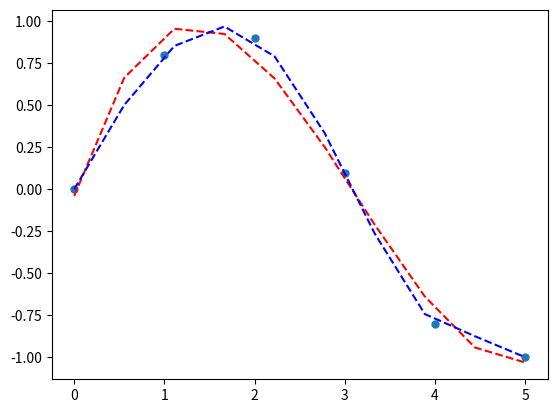

Write the Python code that produced this figure.
##coding=utf8
##By, Sanhe
import numpy as np
import matplotlib.pyplot as plt
## [标题]如何用Python做曲线拟合，多项式分析

''' 1. 根据多项式系数求 f(x) 的值 '''
# a = [1,0,0] ## y = 1*x^2 + 0*x + 0
# p = np.poly1d(a) ## 建立 poly1d 对象
# print p(0.1), p(0.2), p(0.3) ## 对单个x值求值
# xp = [1,2,3] ## 对多个x值向量求多项式值
# print p(xp)

''' 2. 根据样本值拟合多项式系数 '''
x = np.array([0.0, 1.0, 2.0, 3.0,  4.0,  5.0])
y = np.array([0.0, 0.8, 0.9, 0.1, -0.8, -1.0])
a3 = np.polyfit(x, y, 3) ## 3阶拟合，即x最高次方系数是3
a10 = np.polyfit(x, y, 10) ## 10阶拟合，即x最高次方系数是10
p3 = np.poly1d(a3)
p10 = np.poly1d(a10)
## 画图验证
xp = np.linspace(0,5,10)
plt.plot(x, y, '.', markersize = 10)
plt.plot(xp, p3(xp), 'r--')
plt.plot(xp, p10(xp), 'b--')
plt.show()

# 更多信息请参考官方文档: http://docs.scipy.org/doc/numpy/reference/generated/numpy.polyfit.html